Image classification data set "real_data" (segnimekonnen7/budget-buddy on GitHub). Class labels (4): bacterial blight, brown spot, healthy, leaf blast.

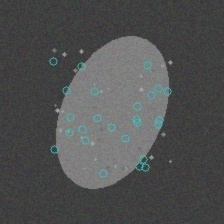
Label: brown spot

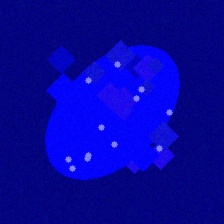
Label: leaf blast

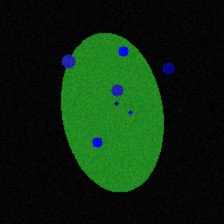
Label: leaf blast

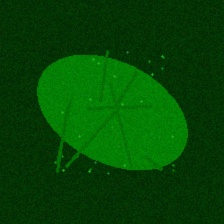
Label: healthy

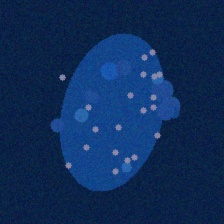
Label: bacterial blight

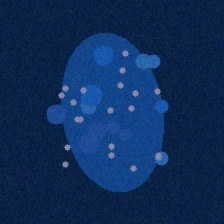
Label: bacterial blight
